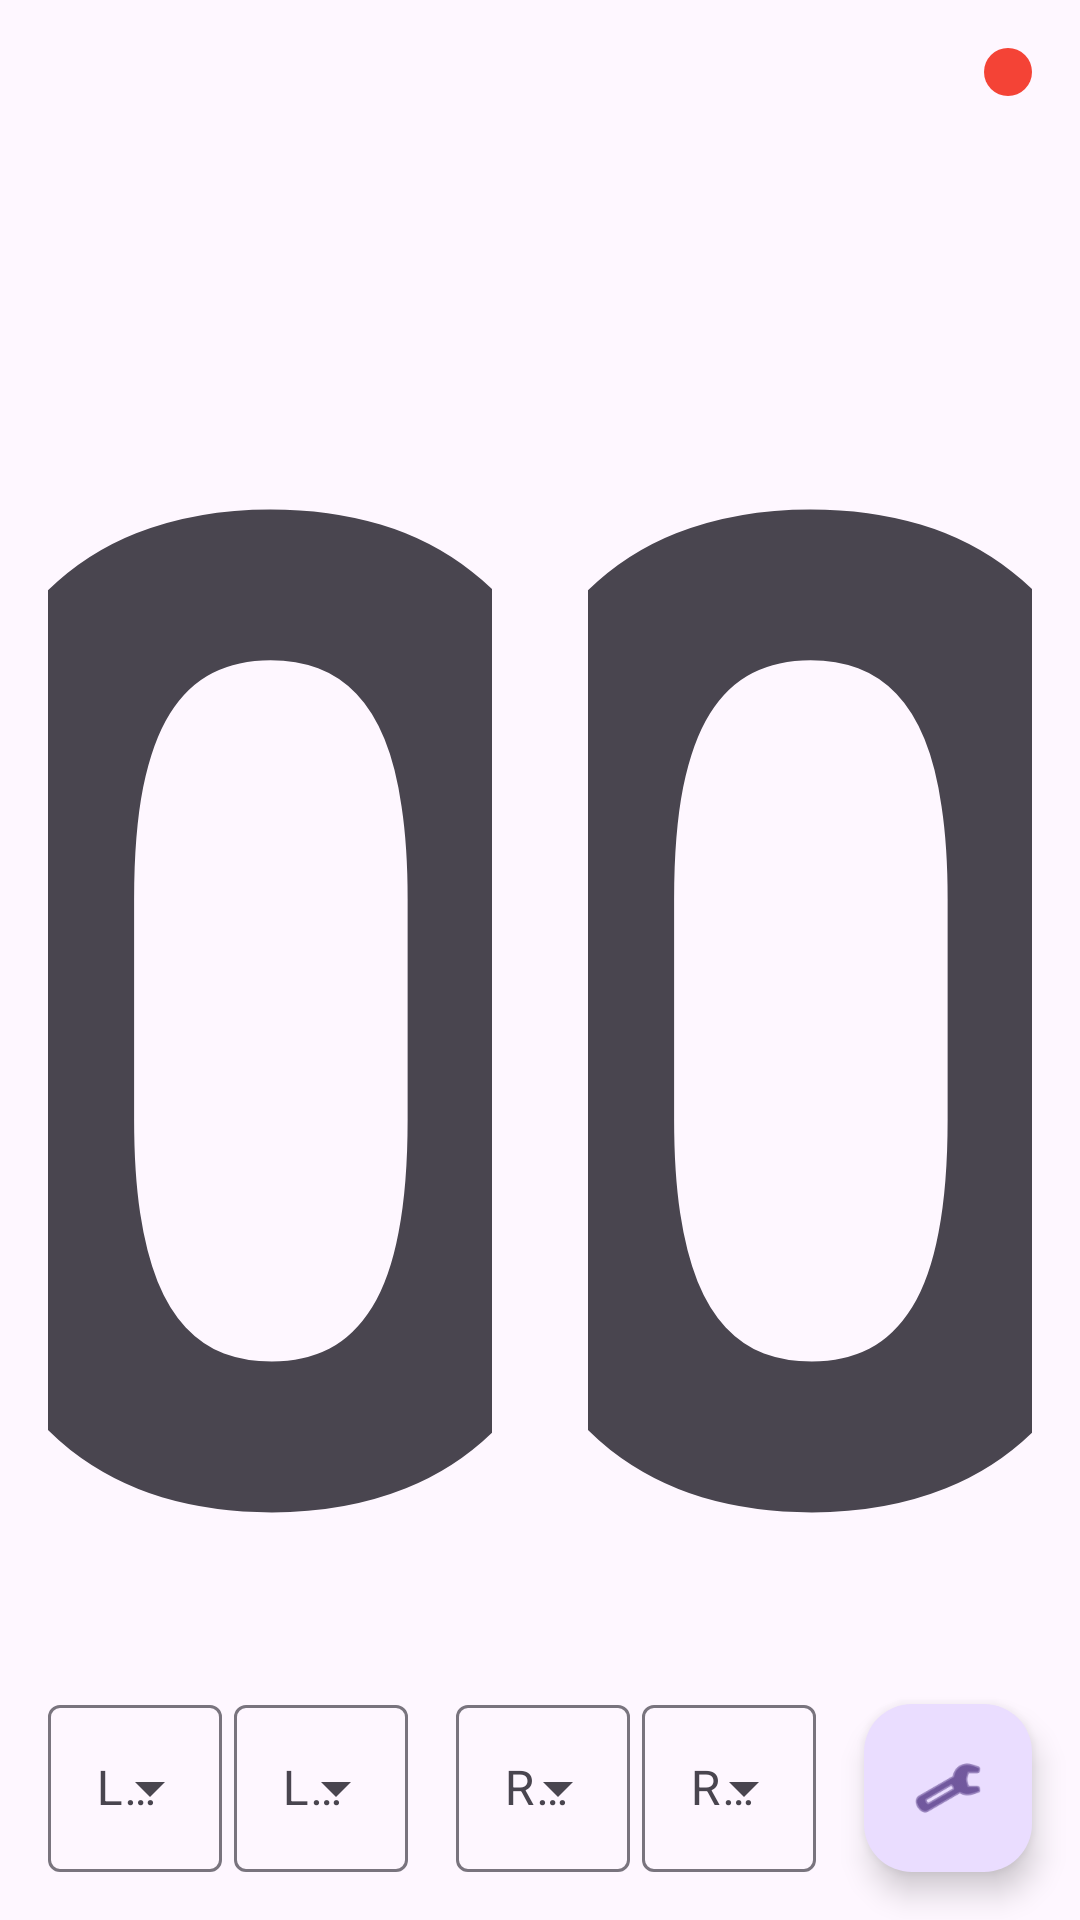

Produce the Android XML layout that renders to this screen, including the resource entries it uses.
<!-- AndroidManifest.xml: application theme Theme.TFCStreamManager -->
<!-- res/layout/activity_main.xml -->
<?xml version="1.0" encoding="utf-8"?>
<androidx.constraintlayout.widget.ConstraintLayout xmlns:android="http://schemas.android.com/apk/res/android"
    xmlns:app="http://schemas.android.com/apk/res-auto"
    xmlns:tools="http://schemas.android.com/tools"
    android:id="@+id/main"
    android:layout_width="match_parent"
    android:layout_height="match_parent"
    tools:context=".MainActivity">

    <View
        android:id="@+id/statusDot"
        android:layout_width="16dp"
        android:layout_height="16dp"
        android:layout_margin="16dp"
        android:background="@drawable/status_dot"
        app:layout_constraintEnd_toEndOf="parent"
        app:layout_constraintTop_toTopOf="parent" />

    <TextView
        android:id="@+id/teamAScore"
        android:layout_width="0dp"
        android:layout_height="0dp"
        android:layout_margin="16dp"
        android:background="?attr/selectableItemBackground"
        android:gravity="center"
        android:text="0"
        android:textStyle="bold"
        app:autoSizeMaxTextSize="465sp"
        app:autoSizeMinTextSize="96sp"
        app:autoSizeTextType="uniform"
        app:layout_constraintBottom_toBottomOf="parent"
        app:layout_constraintEnd_toStartOf="@id/teamBScore"
        app:layout_constraintStart_toStartOf="parent"
        app:layout_constraintTop_toTopOf="parent" />

    <TextView
        android:id="@+id/teamBScore"
        android:layout_width="0dp"
        android:layout_height="0dp"
        android:layout_margin="16dp"
        android:background="?attr/selectableItemBackground"
        android:gravity="center"
        android:text="0"
        android:textStyle="bold"
        app:autoSizeMaxTextSize="465sp"
        app:autoSizeMinTextSize="96sp"
        app:autoSizeTextType="uniform"
        app:layout_constraintBottom_toBottomOf="parent"
        app:layout_constraintEnd_toEndOf="parent"
        app:layout_constraintStart_toEndOf="@id/teamAScore"
        app:layout_constraintTop_toTopOf="parent" />

    <LinearLayout
        android:id="@+id/gameButtonsLayout"
        android:layout_width="wrap_content"
        android:layout_height="wrap_content"
        android:layout_margin="16dp"
        android:orientation="horizontal"
        app:layout_constraintBottom_toBottomOf="parent"
        app:layout_constraintStart_toStartOf="parent"/>

    <LinearLayout
        android:id="@+id/playerSelectLayout"
        android:layout_width="0dp"
        android:layout_height="wrap_content"
        android:layout_margin="16dp"
        android:orientation="horizontal"
        app:layout_constraintBottom_toBottomOf="parent"
        app:layout_constraintStart_toStartOf="parent"
        app:layout_constraintEnd_toStartOf="@id/settingsButton">

        
        <LinearLayout
            android:layout_width="0dp"
            android:layout_height="wrap_content"
            android:layout_weight="1"
            android:orientation="horizontal"
            android:layout_marginEnd="8dp">

            <com.google.android.material.textfield.TextInputLayout
                android:id="@+id/leftPlayer1Layout"
                style="@style/Widget.Material3.TextInputLayout.OutlinedBox.ExposedDropdownMenu"
                android:layout_width="0dp"
                android:layout_weight="1"
                android:layout_height="wrap_content"
                android:layout_marginEnd="4dp"
                android:hint="Left 1">

                <AutoCompleteTextView
                    android:id="@+id/teamAPlayer1Select"
                    android:layout_width="match_parent"
                    android:layout_height="wrap_content"
                    android:inputType="none" />

            </com.google.android.material.textfield.TextInputLayout>

            <com.google.android.material.textfield.TextInputLayout
                android:id="@+id/leftPlayer2Layout"
                style="@style/Widget.Material3.TextInputLayout.OutlinedBox.ExposedDropdownMenu"
                android:layout_width="0dp"
                android:layout_weight="1"
                android:layout_height="wrap_content"
                android:hint="Left 2">

                <AutoCompleteTextView
                    android:id="@+id/teamAPlayer2Select"
                    android:layout_width="match_parent"
                    android:layout_height="wrap_content"
                    android:inputType="none" />

            </com.google.android.material.textfield.TextInputLayout>
        </LinearLayout>

        
        <LinearLayout
            android:layout_width="0dp"
            android:layout_height="wrap_content"
            android:layout_weight="1"
            android:orientation="horizontal"
            android:layout_marginStart="8dp">

            <com.google.android.material.textfield.TextInputLayout
                android:id="@+id/rightPlayer1Layout"
                style="@style/Widget.Material3.TextInputLayout.OutlinedBox.ExposedDropdownMenu"
                android:layout_width="0dp"
                android:layout_weight="1"
                android:layout_height="wrap_content"
                android:layout_marginEnd="4dp"
                android:hint="Right 1">

                <AutoCompleteTextView
                    android:id="@+id/teamBPlayer1Select"
                    android:layout_width="match_parent"
                    android:layout_height="wrap_content"
                    android:inputType="none" />

            </com.google.android.material.textfield.TextInputLayout>

            <com.google.android.material.textfield.TextInputLayout
                android:id="@+id/rightPlayer2Layout"
                style="@style/Widget.Material3.TextInputLayout.OutlinedBox.ExposedDropdownMenu"
                android:layout_width="0dp"
                android:layout_weight="1"
                android:layout_height="wrap_content"
                android:hint="Right 2">

                <AutoCompleteTextView
                    android:id="@+id/teamBPlayer2Select"
                    android:layout_width="match_parent"
                    android:layout_height="wrap_content"
                    android:inputType="none" />

            </com.google.android.material.textfield.TextInputLayout>
        </LinearLayout>
    </LinearLayout>

    <com.google.android.material.floatingactionbutton.FloatingActionButton
        android:id="@+id/settingsButton"
        android:layout_width="wrap_content"
        android:layout_height="wrap_content"
        android:layout_margin="16dp"
        android:contentDescription="Settings"
        app:layout_constraintBottom_toBottomOf="parent"
        app:layout_constraintEnd_toEndOf="parent"
        app:srcCompat="@android:drawable/ic_menu_manage" />

</androidx.constraintlayout.widget.ConstraintLayout>
<!-- resources referenced by this layout -->
<resources>
  <!-- drawable status_dot (drawable) -->
  <?xml version="1.0" encoding="utf-8"?>
  
  <shape xmlns:android="http://schemas.android.com/apk/res/android"
      android:shape="oval">
      <solid android:color="@color/status_disconnected" />
  </shape>
  <style name="Theme.TFCStreamManager" parent="Base.Theme.TFCStreamManager" />
  <color name="status_disconnected">#FFF44336</color>
  <style name="Base.Theme.TFCStreamManager" parent="Theme.Material3.DayNight.NoActionBar">
          
          
      </style>
</resources>
